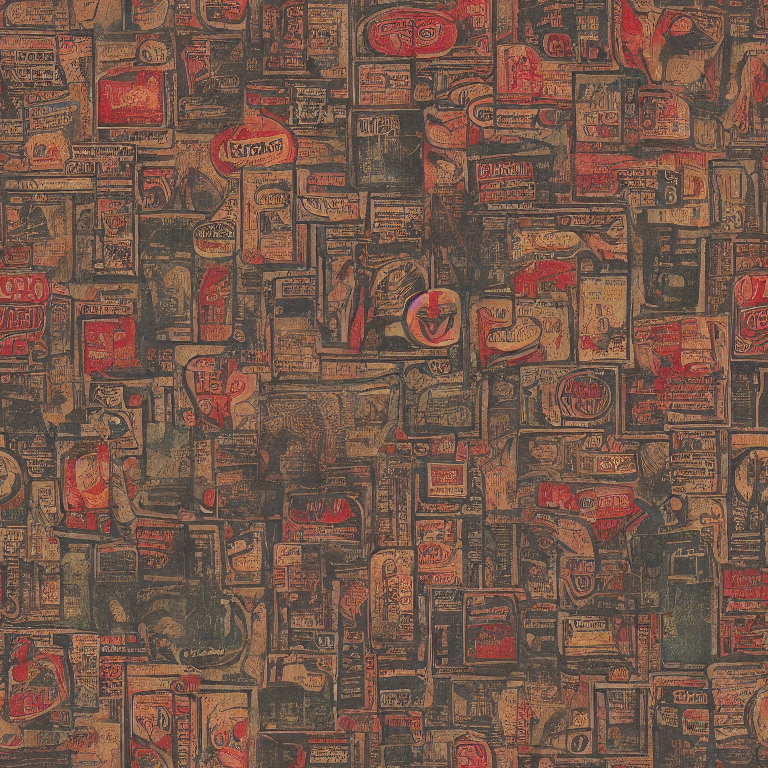
Generation parameters embedded in this image by AUTOMATIC1111 Stable Diffusion web UI or a fork of it (Forge, ...) (PNG 'parameters' text chunk):
game texture 512 of wallpaper in an old arcade
Steps: 20, Sampler: DDIM, CFG scale: 7, Seed: 1790674126, Size: 768x768, Model hash: cc6cb27103